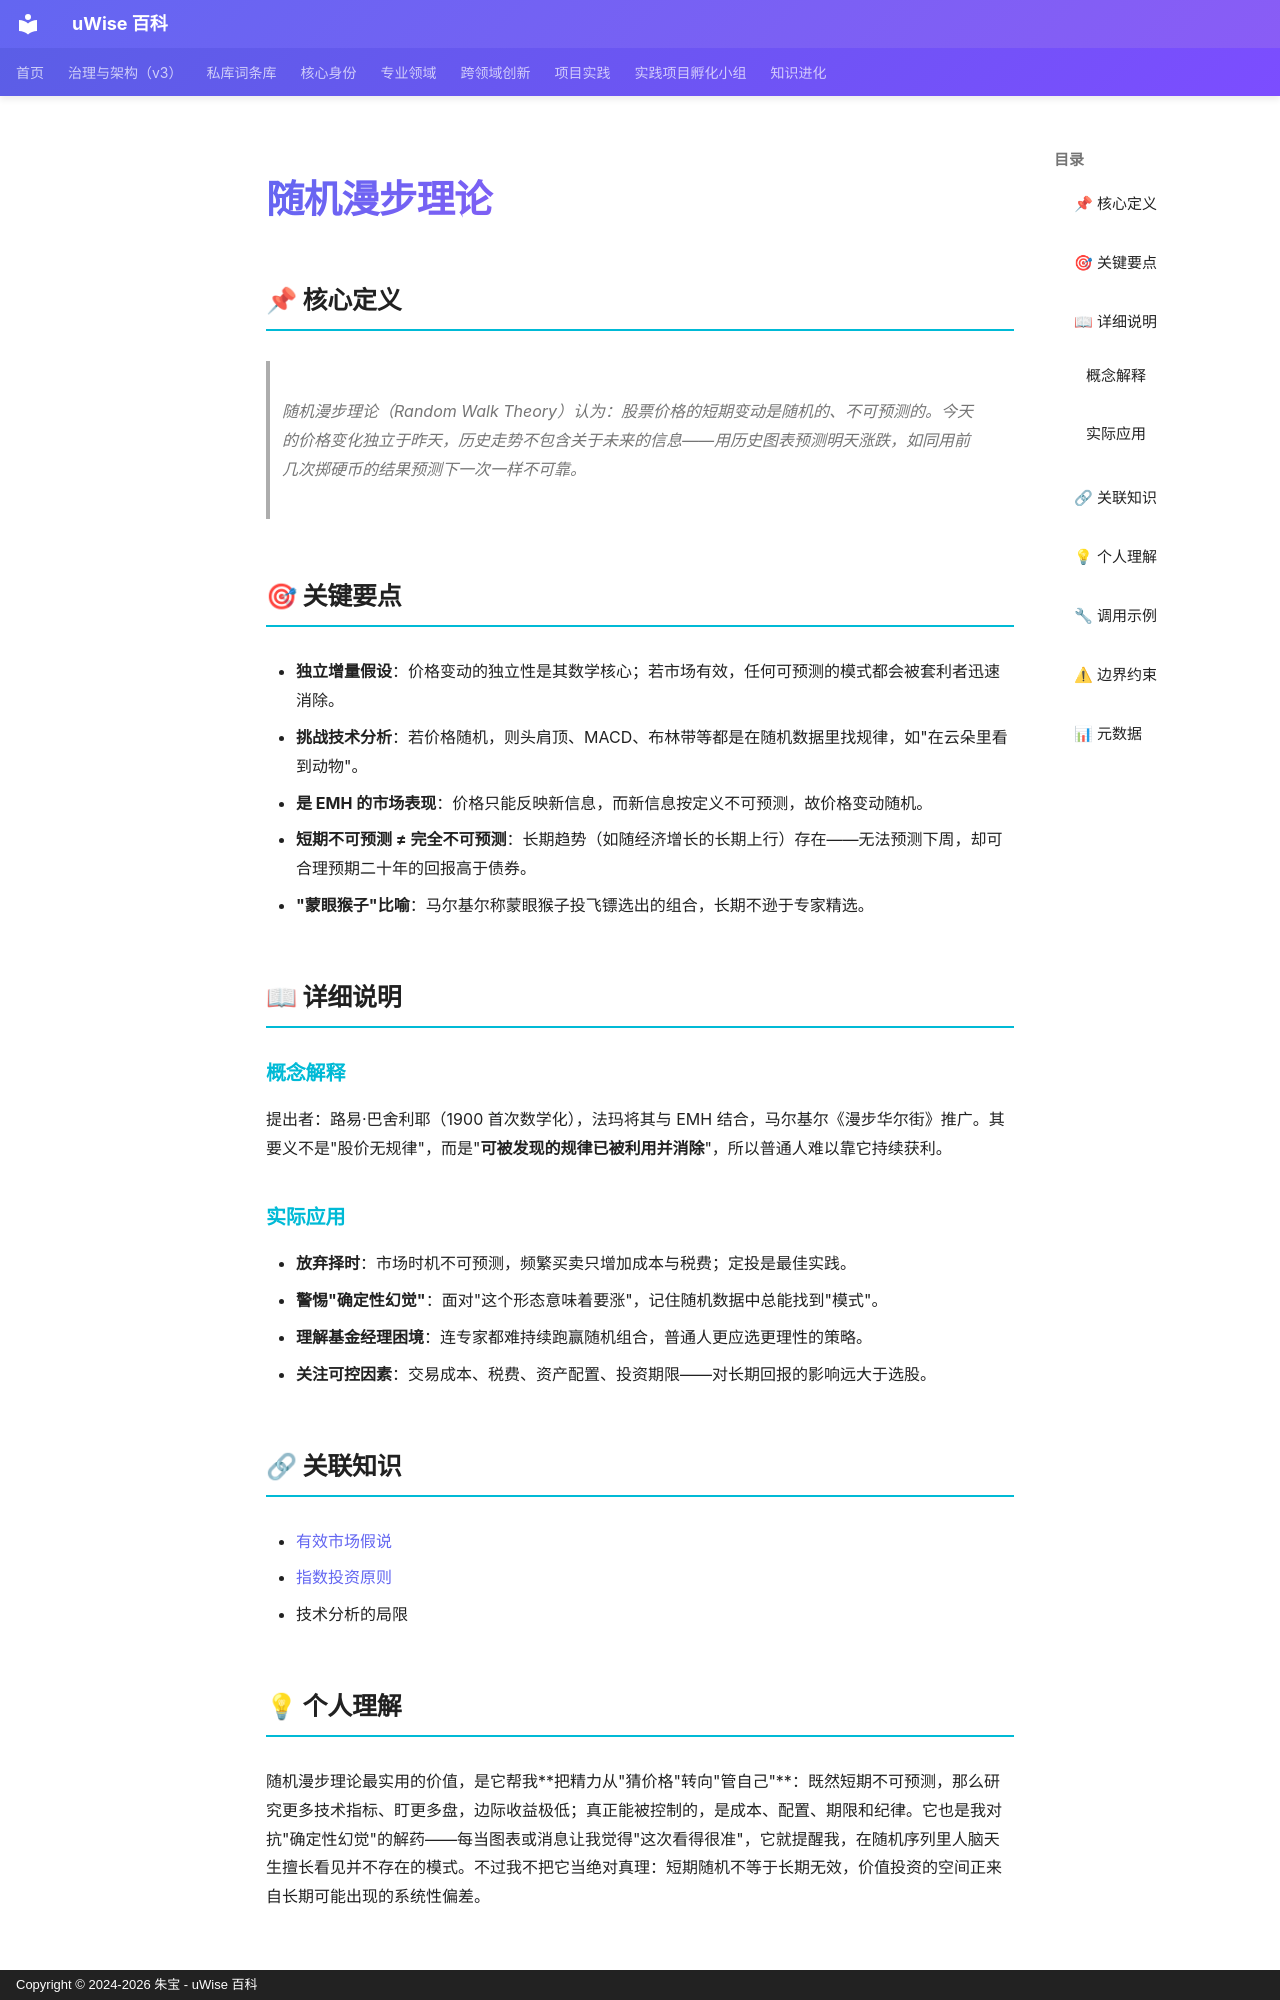

repository: zhubao315/uWise · page: vault-encyclopedia/md-54487759/index.html · generator: mkdocs · copyright: Copyright © 2024-2026 朱宝 - uWise 百科

---
title: "随机漫步理论"
description: "随机漫步理论（Random Walk Theory）认为：股票价格的短期变动是随机的、不可预测的。今天的价格变化独立于昨天，历史走势不包含关于未来的信息——用历史图表预测明天涨跌，如同用前几次掷硬币的结果预测下一次一样不可靠。"
---

# 随机漫步理论

## 📌 核心定义

> 随机漫步理论（Random Walk Theory）认为：股票价格的短期变动是随机的、不可预测的。今天的价格变化独立于昨天，历史走势不包含关于未来的信息——用历史图表预测明天涨跌，如同用前几次掷硬币的结果预测下一次一样不可靠。

## 🎯 关键要点

- **独立增量假设**：价格变动的独立性是其数学核心；若市场有效，任何可预测的模式都会被套利者迅速消除。
- **挑战技术分析**：若价格随机，则头肩顶、MACD、布林带等都是在随机数据里找规律，如"在云朵里看到动物"。
- **是 EMH 的市场表现**：价格只能反映新信息，而新信息按定义不可预测，故价格变动随机。
- **短期不可预测 ≠ 完全不可预测**：长期趋势（如随经济增长的长期上行）存在——无法预测下周，却可合理预期二十年的回报高于债券。
- **"蒙眼猴子"比喻**：马尔基尔称蒙眼猴子投飞镖选出的组合，长期不逊于专家精选。

## 📖 详细说明

### 概念解释

提出者：路易·巴舍利耶（1900 首次数学化），法玛将其与 EMH 结合，马尔基尔《漫步华尔街》推广。其要义不是"股价无规律"，而是"**可被发现的规律已被利用并消除**"，所以普通人难以靠它持续获利。

### 实际应用

- **放弃择时**：市场时机不可预测，频繁买卖只增加成本与税费；定投是最佳实践。
- **警惕"确定性幻觉"**：面对"这个形态意味着要涨"，记住随机数据中总能找到"模式"。
- **理解基金经理困境**：连专家都难持续跑赢随机组合，普通人更应选更理性的策略。
- **关注可控因素**：交易成本、税费、资产配置、投资期限——对长期回报的影响远大于选股。

## 🔗 关联知识

- [有效市场假说](../md-32272291/)
- [指数投资原则](../md-c74f06c1/)
- 技术分析的局限

## 💡 个人理解

随机漫步理论最实用的价值，是它帮我**把精力从"猜价格"转向"管自己"**：既然短期不可预测，那么研究更多技术指标、盯更多盘，边际收益极低；真正能被控制的，是成本、配置、期限和纪律。它也是我对抗"确定性幻觉"的解药——每当图表或消息让我觉得"这次看得很准"，它就提醒我，在随机序列里人脑天生擅长看见并不存在的模式。不过我不把它当绝对真理：短期随机不等于长期无效，价值投资的空间正来自长期可能出现的系统性偏差。

---
